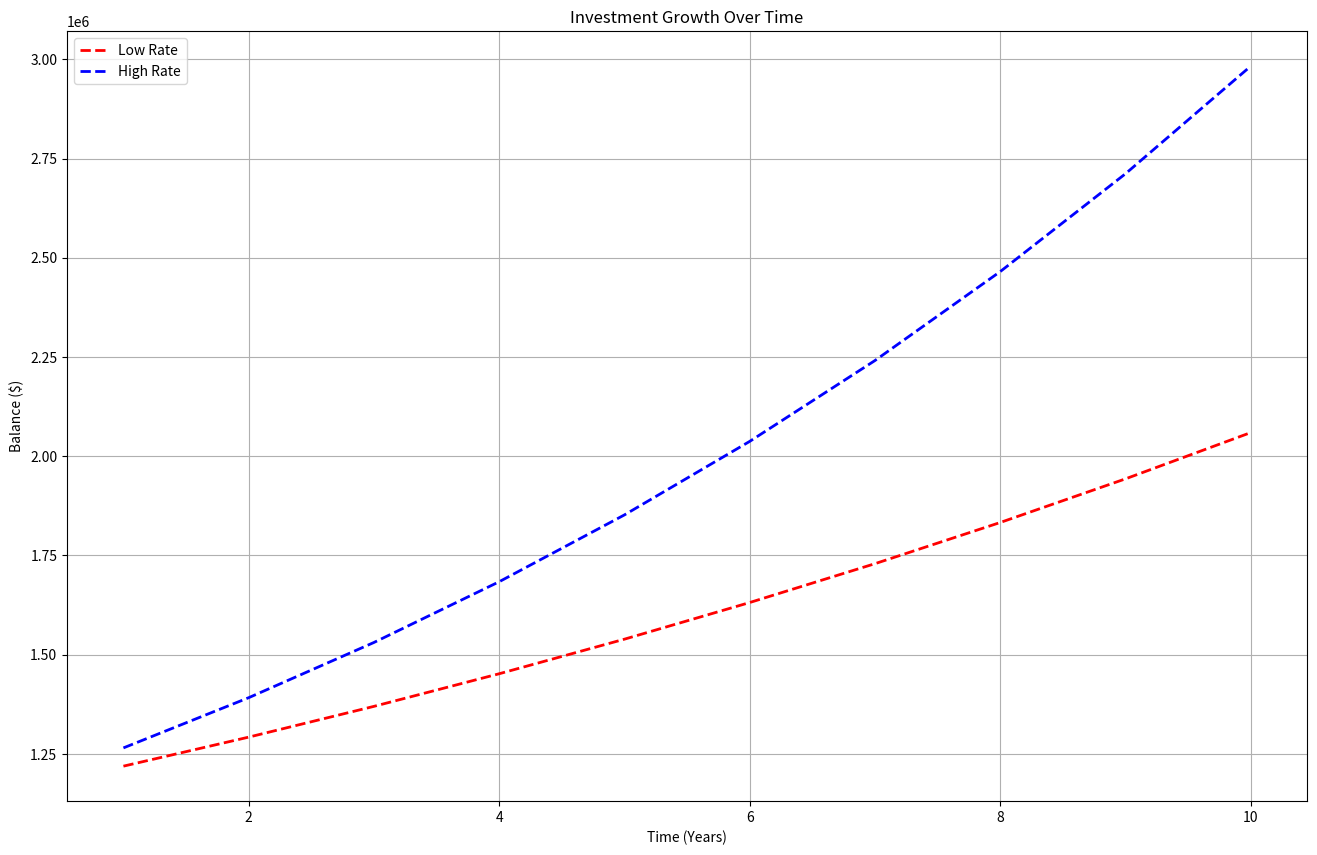

Write Python code to recreate this figure.
import matplotlib.pyplot as plt

principal = 1_150_000
low_rate = 0.06
high_rate = 0.10
years = 10

def convert_dollars(amount):
	return f"${amount:,.2f}"

def compound(principal, low_rate, high_rate, years):
	low_bal = principal
	high_bal = principal
	low_int_rate = low_rate
	high_int_rate = high_rate
	c_years = years
	years_lst = list(range(1, years + 1))
	c_bal_low = []
	c_bal_high = []

	while c_years > 0:
		low_bal *= round((1 + low_int_rate), 2)
		c_bal_low.append(low_bal)
		high_bal *= round((1 + high_int_rate), 2)
		c_bal_high.append(high_bal)
		c_years -= 1

	plt.figure(figsize=(16, 10))
	plt.plot(years_lst, c_bal_low, label='Low Rate', color="red", linestyle='--', linewidth=2)
	plt.plot(years_lst, c_bal_high, label='High Rate', color="blue", linestyle='--', linewidth=2)

	plt.xlabel('Time (Years)')
	plt.ylabel('Balance ($)')
	plt.title('Investment Growth Over Time')
	plt.legend()
	plt.grid()
	plt.show()

	return c_bal_low[-1], c_bal_high[-1]


res = compound(principal, low_rate, high_rate, years)
print(f'Low: {convert_dollars(res[0])}\nHigh: {convert_dollars(res[1])}')
